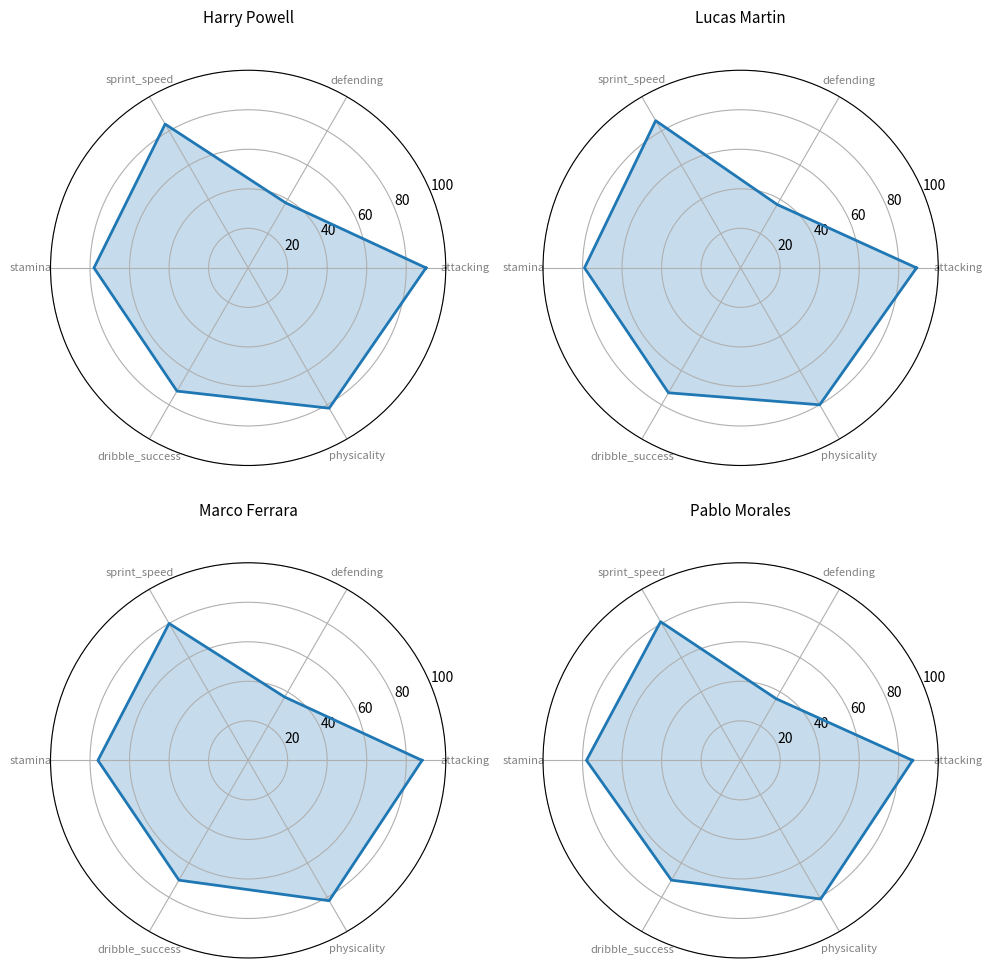
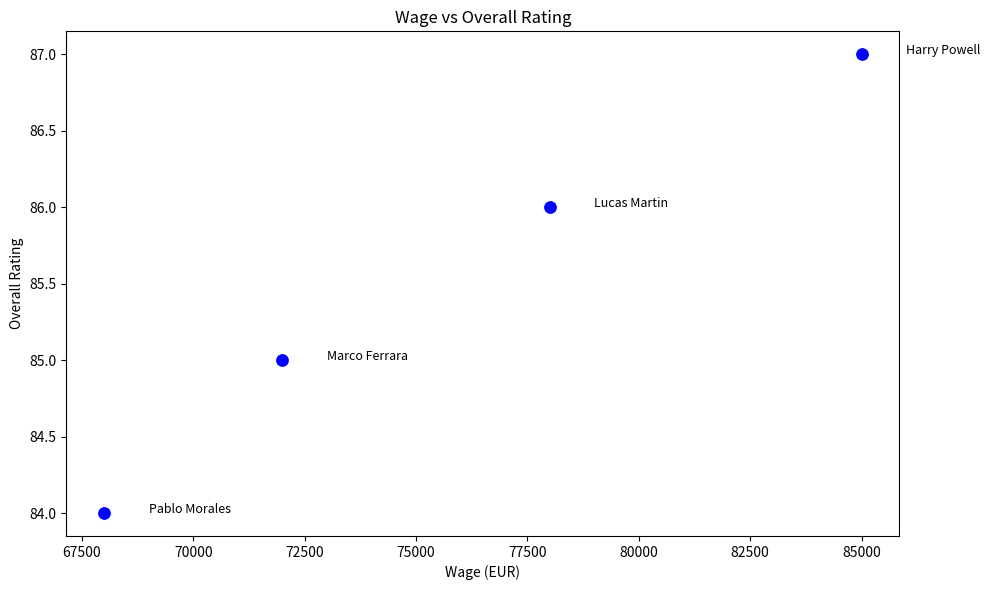
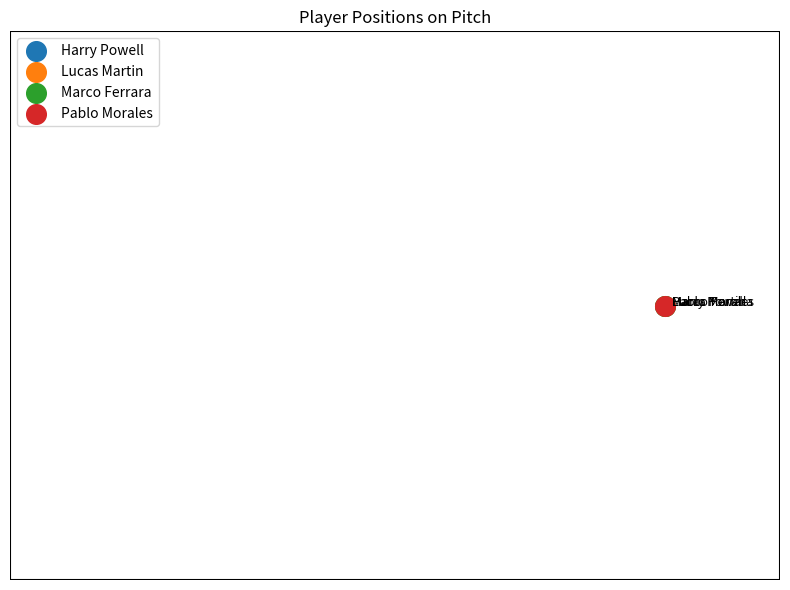
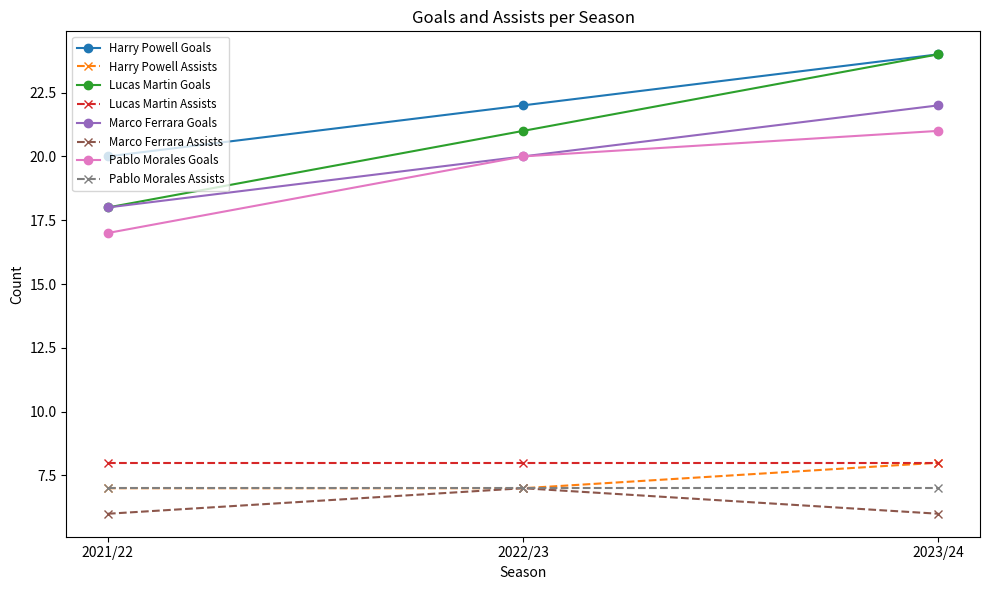
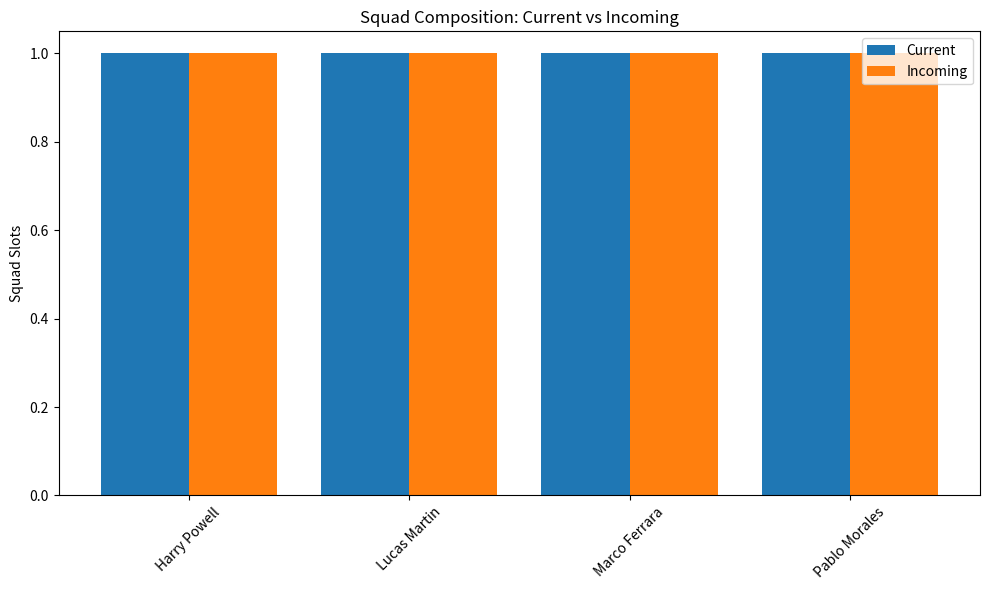

Reproduce these figures in Python, in order.
import matplotlib; matplotlib.use('Agg')
import pandas as pd
import numpy as np
import seaborn as sns
import matplotlib.pyplot as plt
from math import pi

player_data = [
  {
    "id": 101,
    "name": "Harry Powell",
    "nationality": "English",
    "position": "ST",
    "age": 27,
    "club": "Tottenham Hotspur",
    "wage_eur": 85000,
    "value_eur": 80000000,
    "overall_rating": 87,
    "potential": 87,
    "goals_per_season": 22.0,
    "assists_per_season": 7.5,
    "pass_accuracy": 72.0,
    "dribble_success": 72.0,
    "aerial_duels_won": 75.0,
    "sprint_speed": 84,
    "stamina": 78,
    "defending": 38.0,
    "attacking": 90.0,
    "physicality": 82.0,
    "seasons_data": [
      {
        "season": "2021/22",
        "goals": 20,
        "assists": 7,
        "apps": 33,
        "clean_sheets": 0
      },
      {
        "season": "2022/23",
        "goals": 22,
        "assists": 7,
        "apps": 35,
        "clean_sheets": 0
      },
      {
        "season": "2023/24",
        "goals": 24,
        "assists": 8,
        "apps": 36,
        "clean_sheets": 0
      }
    ],
    "scout_note": "Proven striker with consistent 20+ goal seasons and strong attacking attributes, offering excellent value at his wage and market price."
  },
  {
    "id": 102,
    "name": "Lucas Martin",
    "nationality": "French",
    "position": "ST",
    "age": 26,
    "club": "AS Monaco",
    "wage_eur": 78000,
    "value_eur": 72000000,
    "overall_rating": 86,
    "potential": 88,
    "goals_per_season": 21.0,
    "assists_per_season": 8.0,
    "pass_accuracy": 71.0,
    "dribble_success": 73.0,
    "aerial_duels_won": 72.0,
    "sprint_speed": 86,
    "stamina": 79,
    "defending": 37.0,
    "attacking": 89.0,
    "physicality": 80.0,
    "seasons_data": [
      {
        "season": "2021/22",
        "goals": 18,
        "assists": 8,
        "apps": 32,
        "clean_sheets": 0
      },
      {
        "season": "2022/23",
        "goals": 21,
        "assists": 8,
        "apps": 35,
        "clean_sheets": 0
      },
      {
        "season": "2023/24",
        "goals": 24,
        "assists": 8,
        "apps": 35,
        "clean_sheets": 0
      }
    ],
    "scout_note": "Dynamic forward with excellent goal and assist numbers, combined with high potential and strong physical and technical skills."
  },
  {
    "id": 105,
    "name": "Marco Ferrara",
    "nationality": "Italian",
    "position": "ST",
    "age": 30,
    "club": "AS Roma",
    "wage_eur": 72000,
    "value_eur": 52000000,
    "overall_rating": 85,
    "potential": 85,
    "goals_per_season": 20.0,
    "assists_per_season": 6.5,
    "pass_accuracy": 70.0,
    "dribble_success": 70.0,
    "aerial_duels_won": 76.0,
    "sprint_speed": 80,
    "stamina": 76,
    "defending": 37.0,
    "attacking": 88.0,
    "physicality": 82.0,
    "seasons_data": [
      {
        "season": "2021/22",
        "goals": 18,
        "assists": 6,
        "apps": 32,
        "clean_sheets": 0
      },
      {
        "season": "2022/23",
        "goals": 20,
        "assists": 7,
        "apps": 34,
        "clean_sheets": 0
      },
      {
        "season": "2023/24",
        "goals": 22,
        "assists": 6,
        "apps": 35,
        "clean_sheets": 0
      }
    ],
    "scout_note": "Experienced striker with reliable goal scoring and strong aerial ability, offering solid attacking output at a reasonable wage."
  },
  {
    "id": 108,
    "name": "Pablo Morales",
    "nationality": "Spanish",
    "position": "ST",
    "age": 28,
    "club": "Villarreal CF",
    "wage_eur": 68000,
    "value_eur": 55000000,
    "overall_rating": 84,
    "potential": 84,
    "goals_per_season": 19.5,
    "assists_per_season": 7.0,
    "pass_accuracy": 71.0,
    "dribble_success": 70.0,
    "aerial_duels_won": 73.0,
    "sprint_speed": 81,
    "stamina": 78,
    "defending": 36.0,
    "attacking": 87.0,
    "physicality": 81.0,
    "seasons_data": [
      {
        "season": "2021/22",
        "goals": 17,
        "assists": 7,
        "apps": 31,
        "clean_sheets": 0
      },
      {
        "season": "2022/23",
        "goals": 20,
        "assists": 7,
        "apps": 34,
        "clean_sheets": 0
      },
      {
        "season": "2023/24",
        "goals": 21,
        "assists": 7,
        "apps": 35,
        "clean_sheets": 0
      }
    ],
    "scout_note": "Consistent goal scorer with good assist numbers and balanced attacking skills, providing strong value under the wage cap."
  }
]

# Convert to DataFrame
import pandas as pd
import numpy as np
import matplotlib.pyplot as plt
import seaborn as sns
from math import pi

df = pd.DataFrame(player_data)

# Radar chart attributes
attributes = ['attacking', 'defending', 'sprint_speed', 'stamina', 'dribble_success', 'physicality']

num_vars = len(attributes)
angles = [n / float(num_vars) * 2 * pi for n in range(num_vars)]
angles += angles[:1]

plt.figure(figsize=(10, 10))
for i, player in df.iterrows():
    values = [player[attr] for attr in attributes]
    values += values[:1]
    ax = plt.subplot(2, 2, i+1, polar=True)
    plt.xticks(angles[:-1], attributes, color='grey', size=8)
    ax.plot(angles, values, linewidth=2, linestyle='solid', label=player['name'])
    ax.fill(angles, values, alpha=0.25)
    ax.set_ylim(0, 100)
    plt.title(player['name'], size=11, color='black', y=1.1)
plt.tight_layout()
plt.savefig(r"E:\vs codes\test\charts\b2865beb-8589-446b-a379-ea5f79bf39ca\radar_chart.png")
plt.close()

# Scatter plot: wage vs overall_rating
plt.figure(figsize=(10, 6))
sns.scatterplot(data=df, x='wage_eur', y='overall_rating', s=100, color='blue')
for i, player in df.iterrows():
    plt.text(player['wage_eur']+1000, player['overall_rating'], player['name'], fontsize=9)
plt.xlabel('Wage (EUR)')
plt.ylabel('Overall Rating')
plt.title('Wage vs Overall Rating')
plt.tight_layout()
plt.savefig(r"E:\vs codes\test\charts\b2865beb-8589-446b-a379-ea5f79bf39ca\scatter.png")
plt.close()

# Pitch heatmap
plt.figure(figsize=(8, 6))
pitch_length = 105
pitch_width = 68
plt.plot([0, 0, pitch_length, pitch_length, 0], [0, pitch_width, pitch_width, 0, 0], color='black')
plt.title('Player Positions on Pitch')
positions = {'ST': (pitch_length*0.85, pitch_width/2)}
for i, player in df.iterrows():
    pos = positions.get(player['position'], (pitch_length/2, pitch_width/2))
    plt.scatter(pos[0], pos[1], s=200, label=player['name'])
    plt.text(pos[0]+1, pos[1], player['name'], fontsize=9)
plt.xlim(0, pitch_length)
plt.ylim(0, pitch_width)
plt.axis('off')
plt.legend(loc='upper left')
plt.tight_layout()
plt.savefig(r"E:\vs codes\test\charts\b2865beb-8589-446b-a379-ea5f79bf39ca\pitch_heatmap.png")
plt.close()

# Trends: goals & assists per season
plt.figure(figsize=(10, 6))
for player in player_data:
    seasons = [sd['season'] for sd in player['seasons_data']]
    goals = [sd['goals'] for sd in player['seasons_data']]
    assists = [sd['assists'] for sd in player['seasons_data']]
    plt.plot(seasons, goals, marker='o', label=f"{player['name']} Goals")
    plt.plot(seasons, assists, marker='x', linestyle='--', label=f"{player['name']} Assists")
plt.xlabel('Season')
plt.ylabel('Count')
plt.title('Goals and Assists per Season')
plt.legend(loc='upper left', fontsize='small')
plt.tight_layout()
plt.savefig(r"E:\vs codes\test\charts\b2865beb-8589-446b-a379-ea5f79bf39ca\trends.png")
plt.close()

# Squad composition
plt.figure(figsize=(10, 6))
names = df['name'].tolist()
current_slots = [1]*len(names)
incoming_slots = [1]*len(names)
bar_width = 0.4
indices = np.arange(len(names))
plt.bar(indices, current_slots, bar_width, label='Current')
plt.bar(indices + bar_width, incoming_slots, bar_width, label='Incoming')
plt.xticks(indices + bar_width / 2, names, rotation=45)
plt.ylabel('Squad Slots')
plt.title('Squad Composition: Current vs Incoming')
plt.legend()
plt.tight_layout()
plt.savefig(r"E:\vs codes\test\charts\b2865beb-8589-446b-a379-ea5f79bf39ca\squad_composition.png")
plt.close()

# Head to head table
plt.figure(figsize=(12, 4))
columns = ['Name', 'Age', 'Overall', 'Potential', 'Goals/Season', 'Assists/Season', 'Wage (EUR)', 'Value (EUR)']
cell_text = []
for player in player_data:
    cell_text.append([
        player['name'],
        player['age'],
        player['overall_rating'],
        player['potential'],
        player['goals_per_season'],
        player['assists_per_season'],
        f"{player['wage_eur']:,}",
        f"{player['value_eur']:,}"
    ])
table = plt.table(cellText=cell_text, colLabels=columns, loc='center', cellLoc='center')
table.auto_set_font_size(False)
table.set_fontsize(10)
plt.axis('off')
plt.title('Head to Head Player Comparison')
plt.tight_layout()
plt.savefig(r"E:\vs codes\test\charts\b2865beb-8589-446b-a379-ea5f79bf39ca\head_to_head.png")
plt.close()
